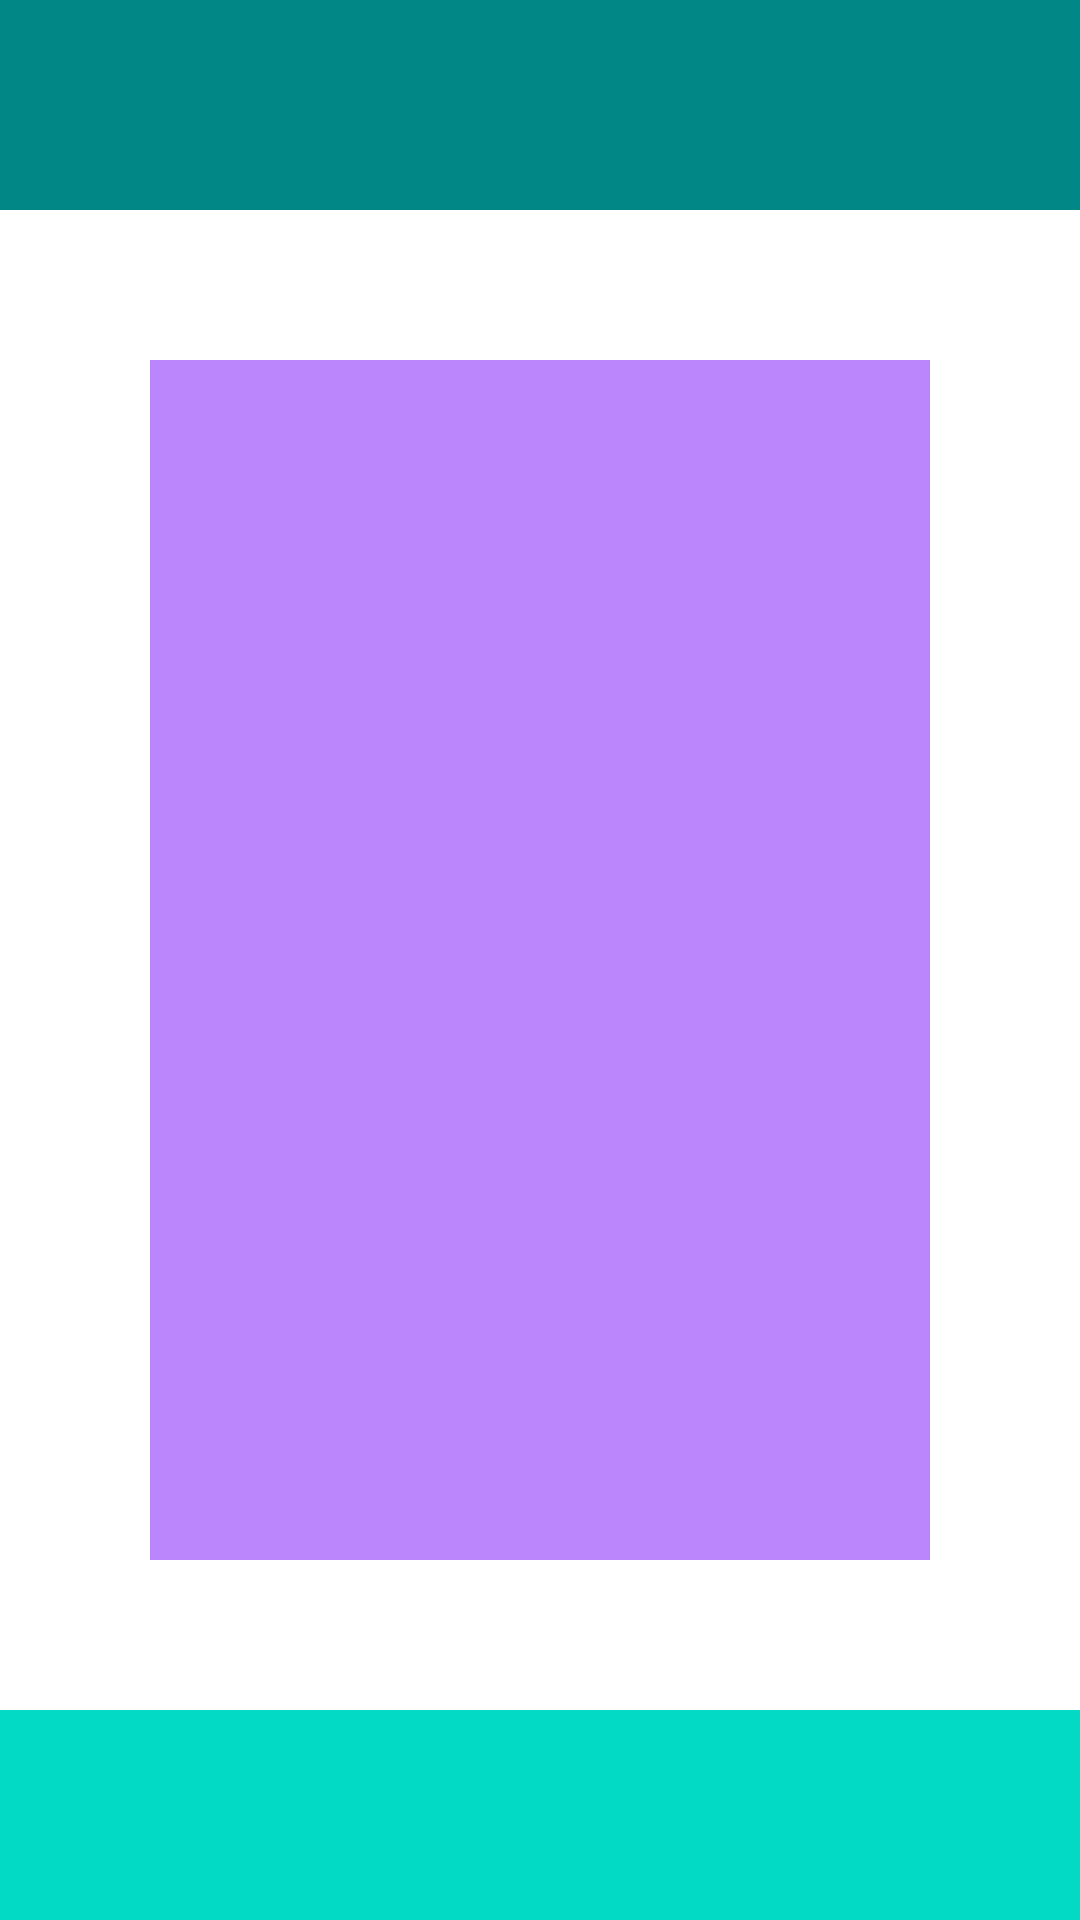

Here is an Android app screen rendered from its layout file. Give the layout XML and the strings, colors and styles it references.
<!-- AndroidManifest.xml: application theme Theme.Splash -->
<!-- res/layout/activity_main.xml -->
<?xml version="1.0" encoding="utf-8"?>
<androidx.constraintlayout.widget.ConstraintLayout xmlns:android="http://schemas.android.com/apk/res/android"
    xmlns:app="http://schemas.android.com/apk/res-auto"
    xmlns:tools="http://schemas.android.com/tools"
    android:layout_width="match_parent"
    android:layout_height="match_parent"
    tools:context=".MainActivity">

    <FrameLayout
        android:id="@+id/top_c"
        android:layout_width="0dp"
        android:layout_height="70dp"
        app:layout_constraintTop_toTopOf="parent"
        app:layout_constraintStart_toStartOf="parent"
        app:layout_constraintEnd_toEndOf="parent"
        android:background="@color/teal_700"/>

    <LinearLayout
        android:layout_width="0dp"
        android:layout_height="0dp"
        android:layout_marginHorizontal="50dp"
        android:layout_marginVertical="50dp"
        android:orientation="vertical"
        android:background="@color/purple_200"
        app:layout_constraintStart_toStartOf="parent"
        app:layout_constraintEnd_toEndOf="parent"
        app:layout_constraintTop_toBottomOf="@id/top_c"
        app:layout_constraintBottom_toTopOf="@id/bottom_c"/>

    <FrameLayout
        android:id="@+id/bottom_c"
        android:layout_width="0dp"
        app:layout_constraintStart_toStartOf="parent"
        app:layout_constraintEnd_toEndOf="parent"
        android:layout_height="70dp"
        app:layout_constraintBottom_toBottomOf="parent"
        android:background="@color/teal_200"/>

</androidx.constraintlayout.widget.ConstraintLayout>
<!-- resources referenced by this layout -->
<resources>
  <color name="teal_200">#FF03DAC5</color>
  <color name="teal_700">#FF018786</color>
  <style name="Theme.Splash" parent="Theme.SplashScreen">
          <item name="postSplashScreenTheme">@style/Theme.FirstApp</item>
          <item name="windowSplashScreenBackground">@color/black</item>
          <item name="windowSplashScreenAnimationDuration">300</item>
          <item name="windowSplashScreenAnimatedIcon">@drawable/avd_anim</item>
      </style>
  <style name="Theme.FirstApp" parent="Theme.MaterialComponents.DayNight.NoActionBar">
          
          <item name="colorPrimary">@color/purple_500</item>
          <item name="colorPrimaryVariant">@color/purple_700</item>
          <item name="colorOnPrimary">@color/white</item>
          
          <item name="colorSecondary">@color/teal_200</item>
          <item name="colorSecondaryVariant">@color/teal_700</item>
          <item name="colorOnSecondary">@color/black</item>
          
          <item name="android:statusBarColor" tools:targetApi="l">?attr/colorPrimaryVariant</item>
          
      </style>
  <color name="black">#FF000000</color>
  <!-- drawable avd_anim: vector/xml drawable (drawable, 3168 chars, omitted) -->
  <color name="purple_500">#FF6200EE</color>
  <color name="purple_700">#FF3700B3</color>
  <color name="white">#FFFFFFFF</color>
  <!-- not gathered from this repository: default colours our renderer supplied (Android Studio template values) -->
  <color name="purple_200">#FFBB86FC</color>
</resources>
